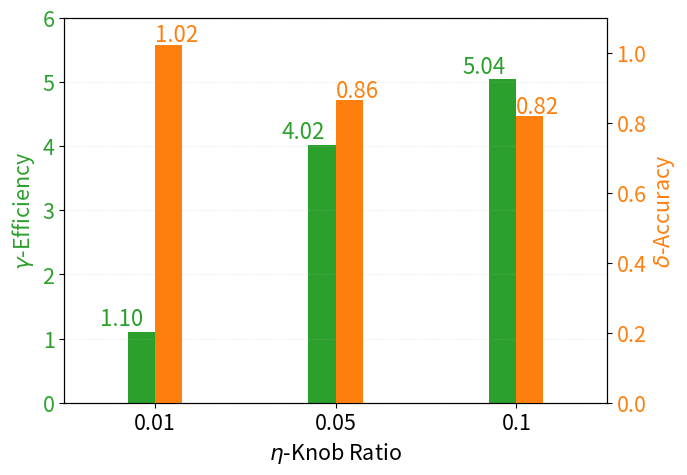

Recreate this plot in Python. (Note: this script raises an exception after producing the figure.)
import numpy as np
import matplotlib.pyplot as plt
from matplotlib import rc

plt.rc("font", size=15.5)
fig, ax = plt.subplots(figsize=(7, 5), dpi=300)

r = np.array([0, 1, 2])
x = ["0.01", "0.05", "0.1"]
y1 = np.array([178.42, 48.95, 39.03])

y2 = 196.61 / y1
ax.bar(r - 0.075, y2, width=0.15, color="tab:green")
for i in range(len(r)):
    ax.text(
        r[i] - 0.3,
        y2[i] + 0.1,
        f"{y2[i]:.2f}",
        color="tab:green",
        fontsize=16,
    )

ax.grid(axis="y", linestyle="dotted", alpha=0.3, zorder=0)
ax.set_ylim(0, 6)
ax.set_xlim(min(r) - 0.5, max(r) + 0.5)
ax.set_xticks(r)
ax.set_xticklabels(x)
ax.tick_params(axis='y', labelcolor="tab:green")
ax.set_xlabel(r"$\eta$-Knob Ratio")
ax.set_ylabel(r'$\gamma$-Efficiency', color="tab:green")

ax2 = ax.twinx()
ax2.set_ylim(0, 1.1)
ax2.set_ylabel(r"$\delta$-Accuracy", color="tab:orange")
ax2.tick_params(axis='y', labelcolor="tab:orange")
y3 = np.array([0.450, 0.380, 0.360])
y3 = y3 / 0.44
ax2.bar(r + 0.075, y3, width=0.15, color="tab:orange")
for i in range(len(r)):
    ax2.text(
        r[i],
        y3[i] + 0.01,
        f"{y3[i]:.2f}",
        color="tab:orange",
        fontsize=16,
    )

# plt.tight_layout()
plt.savefig("pic/eta.png")
